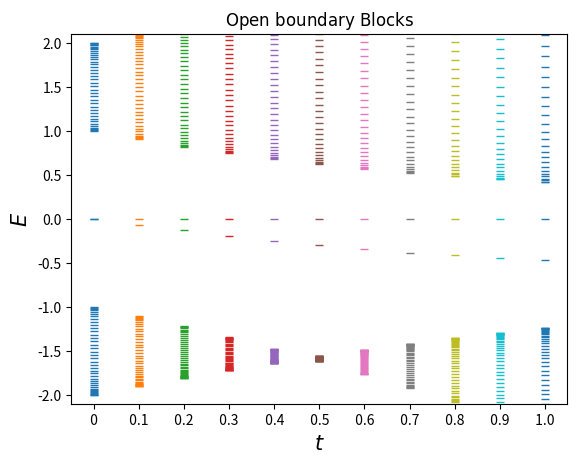

Write Python code to recreate this figure.
import numpy as np
import matplotlib.pyplot as plt
from numpy import linalg as la #linear algebra
from sys import argv


sites=40
T=[0,0.1,0.2,0.3,0.4,0.5,0.6,0.7,0.8,0.9,1.0]
Delta=0.5
LABELS=[]

Difference=[]

for i in range(len(T)):
    LABELS.append(" "+ str(T[i]) +" ")

for l in range(len(T)):

    t=T[l]
    a=1-Delta
    b=1+Delta

    Ham1=np.zeros([sites,sites])
    Ham2=np.zeros([sites,sites])
    Zeros=np.zeros([sites,sites])


#llenando matriz de estados propios
    

    Ham1+=np.diag(np.ones(sites))*a  + b*np.diag(np.ones(sites-1),-1)

    Ham2+=np.diag(np.ones(sites))*a+ b*np.diag(np.ones(sites-1),1) 

    AA=np.diag(np.ones(sites-1)*t,-1)+np.diag(np.ones(sites-1)*t,+1)

    AB=Ham1
    BA=Ham2
    BB=Zeros
    D=np.bmat([[AA,AB],[BA,BB]])



    vp1,Vp1=la.eig(D)
    Difference.append(abs(vp1[39]-vp1[38]))
    
    k=np.ones(len(vp1))*T[l]
    plt.plot(k,vp1,"_",linewidth=40)






plt.ylim(-2.1,2.1)
plt.title("$ \mathrm{Open\ boundary\ Blocks} $")
plt.xticks(T,LABELS)
plt.xlabel("$ t $",size=15)
plt.ylabel("$ E $", size=15)
plt.savefig("open_b.png")
plt.show()




